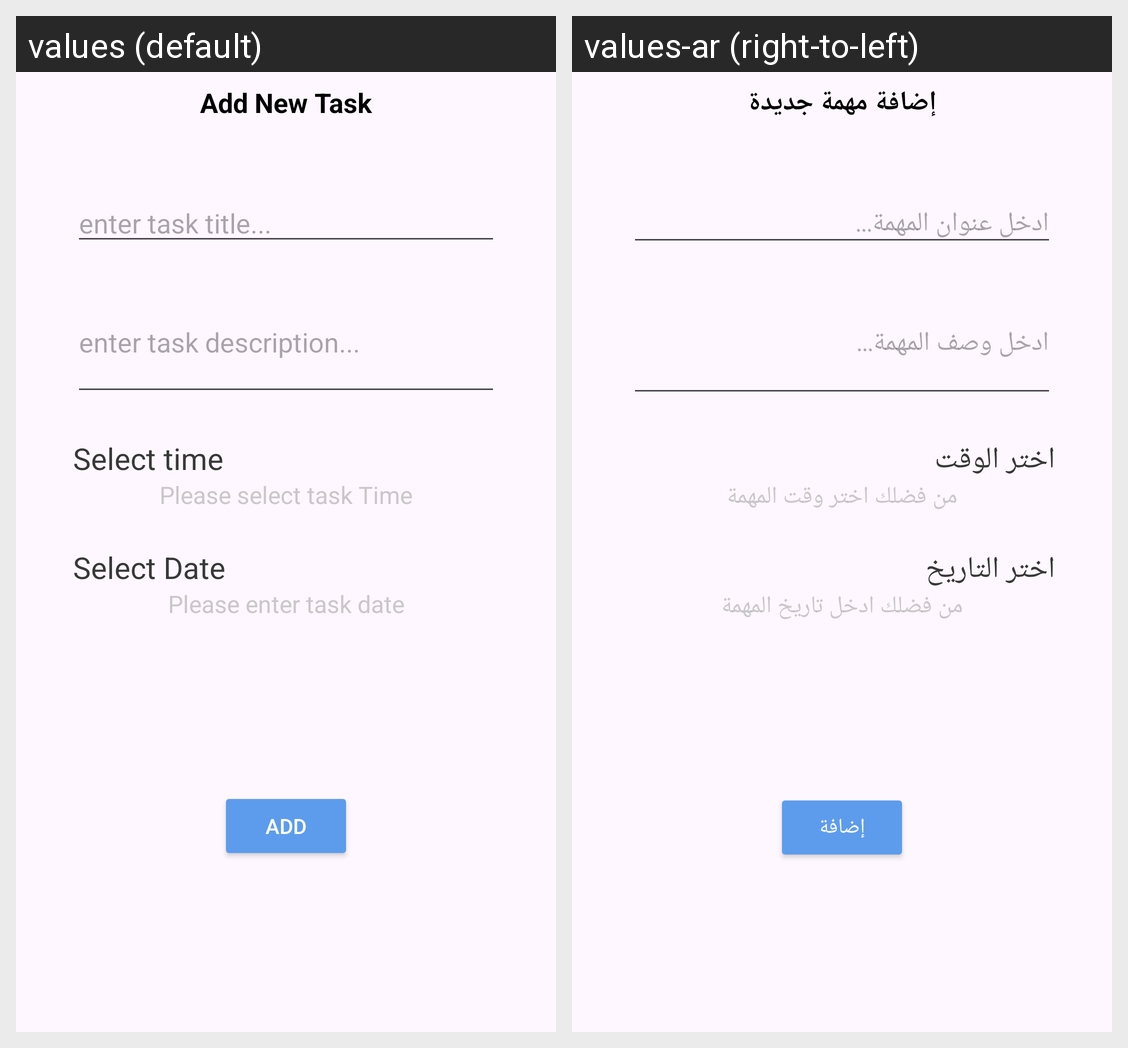

The Android screen above is rendered under two locales of the same app. Produce the string resources it draws, with the default and per-locale values.
Android screen res/layout/fragment_add_todo.xml rendered under 2 locales, left to right: values (default), values-ar (right-to-left). Device: Nexus 5 (rendered at 1080×1920; each locale shown at half size, 540×960, under a caption strip naming it); theme Theme.ToDoAppC42GSunWed.
Strings drawn on this screen, with the default value and each locale's value (text and hints the layout hard-codes, and strings that could not be matched under every locale, appear in the picture but are not listed):

add_new_task
  values: Add New Task
  values-ar: إضافة مهمة جديدة

enter_task_title
  values: enter task title...
  values-ar: ادخل عنوان المهمة...

enter_task_desc
  values: enter task description...
  values-ar: ادخل وصف المهمة...

select_time
  values: Select time
  values-ar: اختر الوقت

please_select_task_time
  values: Please select task Time
  values-ar: من فضلك اختر وقت المهمة

select_date
  values: Select Date
  values-ar: اختر التاريخ

please_select_task_date
  values: Please enter task date
  values-ar: من فضلك ادخل تاريخ المهمة

add
  values: Add
  values-ar: إضافة
